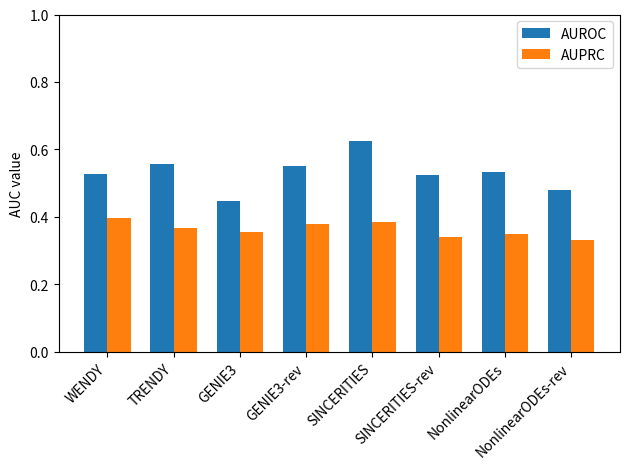
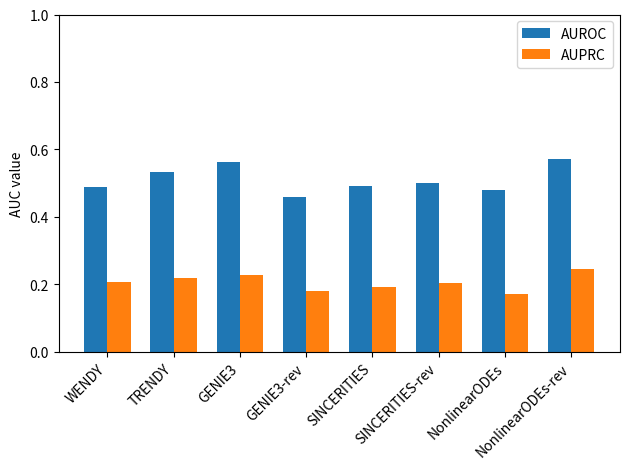
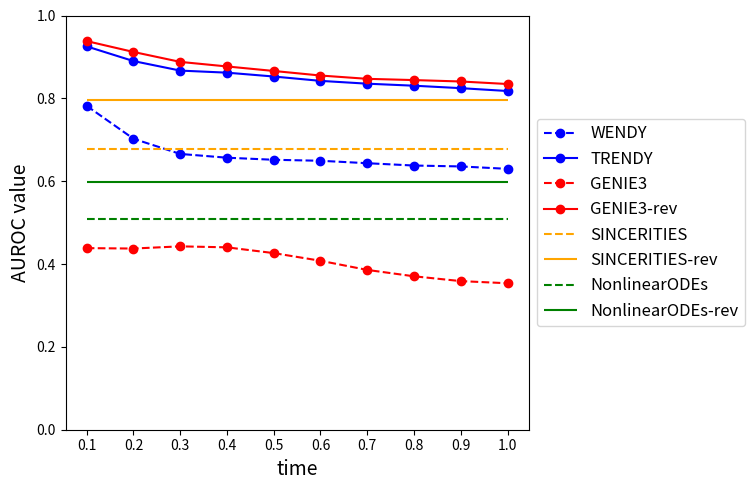
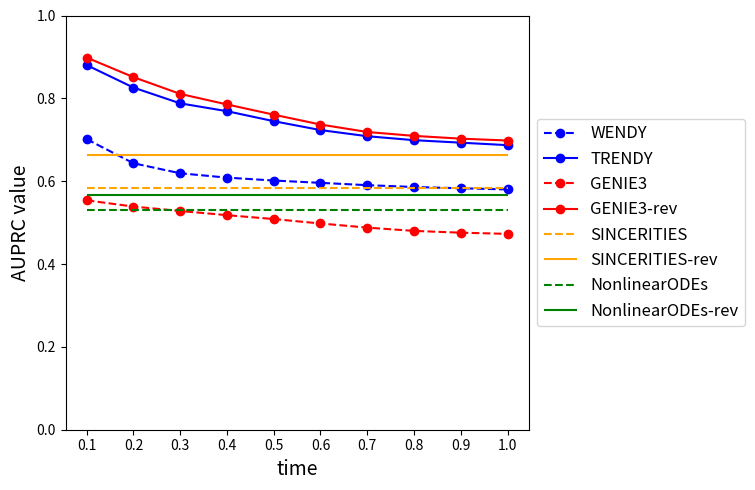

These charts were generated, in order, by the following Python code:
import matplotlib.pyplot as plt
import numpy as np

# hESC
groups = ['WENDY', 'TRENDY', 'GENIE3', 'GENIE3-rev',
          'SINCERITIES', 'SINCERITIES-rev', 'NonlinearODEs', 'NonlinearODEs-rev']
values = np.array([[0.4997, 0.0392],
                   [0.5311, 0.0376],
                   [0.5913, 0.0468],
                   [0.6008, 0.0435],
                   [0.4198, 0.0261],
                   [0.4871, 0.0294],
                   [0.5971, 0.0534],
                   [0.6233, 0.0641]])

# Splitting the values into AUROC and AUPRC
auroc_values = values[:, 0]  # AUROC values for each group
auprc_values = values[:, 1]  # AUPRC values for each group

# Number of groups
num_groups = len(groups)

# Create figure and axis
fig, ax = plt.subplots()

# Set bar width and positions
bar_width = 0.35
index = np.arange(num_groups)

# Plot the bars for AUROC and AUPRC
bar1 = ax.bar(index, auroc_values, bar_width, label='AUROC')
bar2 = ax.bar(index + bar_width, auprc_values, bar_width, label='AUPRC')

# Omit the x label and add a y label
ax.set_ylabel('AUC value')
ax.set_xticks(index + bar_width / 2)
ax.set_xticklabels(groups, rotation=45, ha="right")
ax.set_ylim([0, 1])

# Add a legend
ax.legend()

# Display the plot
plt.tight_layout()

plt.savefig('hESC.pdf') 
plt.show()
plt.close()

# THP-1
groups = ['WENDY', 'TRENDY', 'GENIE3', 'GENIE3-rev',
          'SINCERITIES', 'SINCERITIES-rev', 'NonlinearODEs', 'NonlinearODEs-rev']
values = np.array([[0.5261, 0.3972],
 [0.5557, 0.3669],
 [0.4484, 0.3546],
 [0.5506, 0.3781],
 [0.6261, 0.3852],
 [0.5251, 0.3412],
 [0.5338, 0.3486],
 [0.4808, 0.3302]])

# Splitting the values into AUROC and AUPRC
auroc_values = values[:, 0]  # AUROC values for each group
auprc_values = values[:, 1]  # AUPRC values for each group

# Number of groups
num_groups = len(groups)

# Create figure and axis
fig, ax = plt.subplots()

# Set bar width and positions
bar_width = 0.35
index = np.arange(num_groups)

# Plot the bars for AUROC and AUPRC
bar1 = ax.bar(index, auroc_values, bar_width, label='AUROC')
bar2 = ax.bar(index + bar_width, auprc_values, bar_width, label='AUPRC')

# Omit the x label and add a y label
ax.set_ylabel('AUC value')
ax.set_xticks(index + bar_width / 2)
ax.set_xticklabels(groups, rotation=45, ha="right")
ax.set_ylim([0, 1])

# Add a legend
ax.legend()

# Display the plot
plt.tight_layout()
plt.savefig('THP-1.pdf') 
plt.show()

# DREAM4
groups = ['WENDY', 'TRENDY', 'GENIE3', 'GENIE3-rev',
          'SINCERITIES', 'SINCERITIES-rev', 'NonlinearODEs', 'NonlinearODEs-rev']
values = np.array([[0.4899, 0.2080],
 [0.5341, 0.2177],
 [0.5636, 0.2286],
 [0.4589, 0.1799],
 [0.4908, 0.1919],
 [0.4995, 0.2034],
 [0.4806, 0.1705],
 [0.5712, 0.2452]])

# Splitting the values into AUROC and AUPRC
auroc_values = values[:, 0]  # AUROC values for each group
auprc_values = values[:, 1]  # AUPRC values for each group

# Number of groups
num_groups = len(groups)

# Create figure and axis
fig, ax = plt.subplots()

# Set bar width and positions
bar_width = 0.35
index = np.arange(num_groups)

# Plot the bars for AUROC and AUPRC
bar1 = ax.bar(index, auroc_values, bar_width, label='AUROC')
bar2 = ax.bar(index + bar_width, auprc_values, bar_width, label='AUPRC')

# Omit the x label and add a y label
ax.set_ylabel('AUC value')
ax.set_xticks(index + bar_width / 2)
ax.set_xticklabels(groups, rotation=45, ha="right")
ax.set_ylim([0, 1])

# Add a legend
ax.legend()

# Display the plot
plt.tight_layout()
plt.savefig('DREAM4.pdf') 
plt.show()


# X-axis values (time)
x_values = np.linspace(0.1, 1.0, 10)  # 10 ticks from 0.1 to 1.0

# Y-axis values for the lines
wendy_values = [0.7819, 0.7025, 0.6658, 0.6567, 0.6517, 0.6493, 0.6434, 0.6378, 0.6356, 0.6298]
trendy_values = [0.9254, 0.8900, 0.8670, 0.8620, 0.8527, 0.8422, 0.8354, 0.8305, 0.8246, 0.8177]
genie3_values = [0.4384, 0.4374, 0.4427, 0.4403, 0.4264, 0.4079, 0.3858, 0.3704, 0.3588, 0.3536]
genie3_rev_values = [0.9382, 0.9120, 0.8880, 0.8770, 0.8661, 0.8551, 0.8471, 0.8441, 0.8407, 0.8346]

# Y-values for horizontal lines
sincerities_y = 0.6783
sincerities_rev_y = 0.7964
nonlinearodes_y = 0.5076
nonlinearodes_rev_y = 0.5976

# Create the plot
plt.figure(figsize=(9, 5))

# Plot the line for WENDY (dashed)
plt.plot(x_values, wendy_values, label='WENDY', linestyle='--', marker='o', color='blue')

# Plot the line for TRENDY (solid)
plt.plot(x_values, trendy_values, label='TRENDY', linestyle='-', marker='o', color='blue')

# Plot the line for GENIE3 (dashed)
plt.plot(x_values, genie3_values, label='GENIE3', linestyle='--', marker='o', color='red')

# Plot the line for GENIE3-rev (solid)
plt.plot(x_values, genie3_rev_values, label='GENIE3-rev', linestyle='-', marker='o', color='red')

# Add the horizontal lines
plt.hlines(sincerities_y, x_values[0], x_values[-1], colors='orange', linestyle='--', label='SINCERITIES')
plt.hlines(sincerities_rev_y, x_values[0], x_values[-1], colors='orange', linestyle='-', label='SINCERITIES-rev')
plt.hlines(nonlinearodes_y, x_values[0], x_values[-1], colors='green', linestyle='--', label='NonlinearODEs')
plt.hlines(nonlinearodes_rev_y, x_values[0], x_values[-1], colors='green', linestyle='-', label='NonlinearODEs-rev')

# Set x-axis label and ticks
plt.xlabel('time', fontsize=14)
plt.xticks(np.linspace(0.1, 1.0, 10))  # X-axis ticks at 0.1 intervals

# Set y-axis label and range
plt.ylabel('AUROC value', fontsize=14)
plt.ylim(0, 1)

# Add the legend outside the plot area
plt.legend(loc='center left', bbox_to_anchor=(1, 0.5), fontsize=12)

# Adjust layout to make room for the legend
plt.tight_layout(rect=[0, 0, 0.85, 1])  # Adjust plot to make room for legend

plt.savefig('SINC_AUROC.pdf') 
# Show the plot
plt.show()





# X-axis values (time)
x_values = np.linspace(0.1, 1.0, 10)  # 10 ticks from 0.1 to 1.0

# Y-axis values for the lines
wendy_values = [0.7014, 0.6433, 0.6191, 0.6086, 0.6016, 0.5960, 0.5904, 0.5860, 0.5829, 0.5801]     
trendy_values = [0.8803, 0.8260, 0.7879, 0.7690, 0.7449, 0.7234, 0.7086, 0.6990, 0.6930, 0.6870]
genie3_values = [0.5538, 0.5387, 0.5281, 0.5180, 0.5086, 0.4979, 0.4879, 0.4800, 0.4757, 0.4728]
genie3_rev_values = [0.8984, 0.8512, 0.8107, 0.7853, 0.7606, 0.7368, 0.7188, 0.7094, 0.7027, 0.6982]

# Y-values for horizontal lines
sincerities_y = 0.5829
sincerities_rev_y = 0.6637
nonlinearodes_y = 0.5313
nonlinearodes_rev_y = 0.5658

# Create the plot
plt.figure(figsize=(9, 5))

# Plot the line for WENDY (dashed)
plt.plot(x_values, wendy_values, label='WENDY', linestyle='--', marker='o', color='blue')

# Plot the line for TRENDY (solid)
plt.plot(x_values, trendy_values, label='TRENDY', linestyle='-', marker='o', color='blue')

# Plot the line for GENIE3 (dashed)
plt.plot(x_values, genie3_values, label='GENIE3', linestyle='--', marker='o', color='red')

# Plot the line for GENIE3-rev (solid)
plt.plot(x_values, genie3_rev_values, label='GENIE3-rev', linestyle='-', marker='o', color='red')

# Add the horizontal lines
plt.hlines(sincerities_y, x_values[0], x_values[-1], colors='orange', linestyle='--', label='SINCERITIES')
plt.hlines(sincerities_rev_y, x_values[0], x_values[-1], colors='orange', linestyle='-', label='SINCERITIES-rev')
plt.hlines(nonlinearodes_y, x_values[0], x_values[-1], colors='green', linestyle='--', label='NonlinearODEs')
plt.hlines(nonlinearodes_rev_y, x_values[0], x_values[-1], colors='green', linestyle='-', label='NonlinearODEs-rev')

# Set x-axis label and ticks
plt.xlabel('time', fontsize=14)
plt.xticks(np.linspace(0.1, 1.0, 10))  # X-axis ticks at 0.1 intervals

# Set y-axis label and range
plt.ylabel('AUPRC value', fontsize=14)
plt.ylim(0, 1)

# Add the legend outside the plot area
plt.legend(loc='center left', bbox_to_anchor=(1, 0.5), fontsize=12)

# Adjust layout to make room for the legend
plt.tight_layout(rect=[0, 0, 0.85, 1])  # Adjust plot to make room for legend

plt.savefig('SINC_AUPRC.pdf') 
# Show the plot
plt.show()

